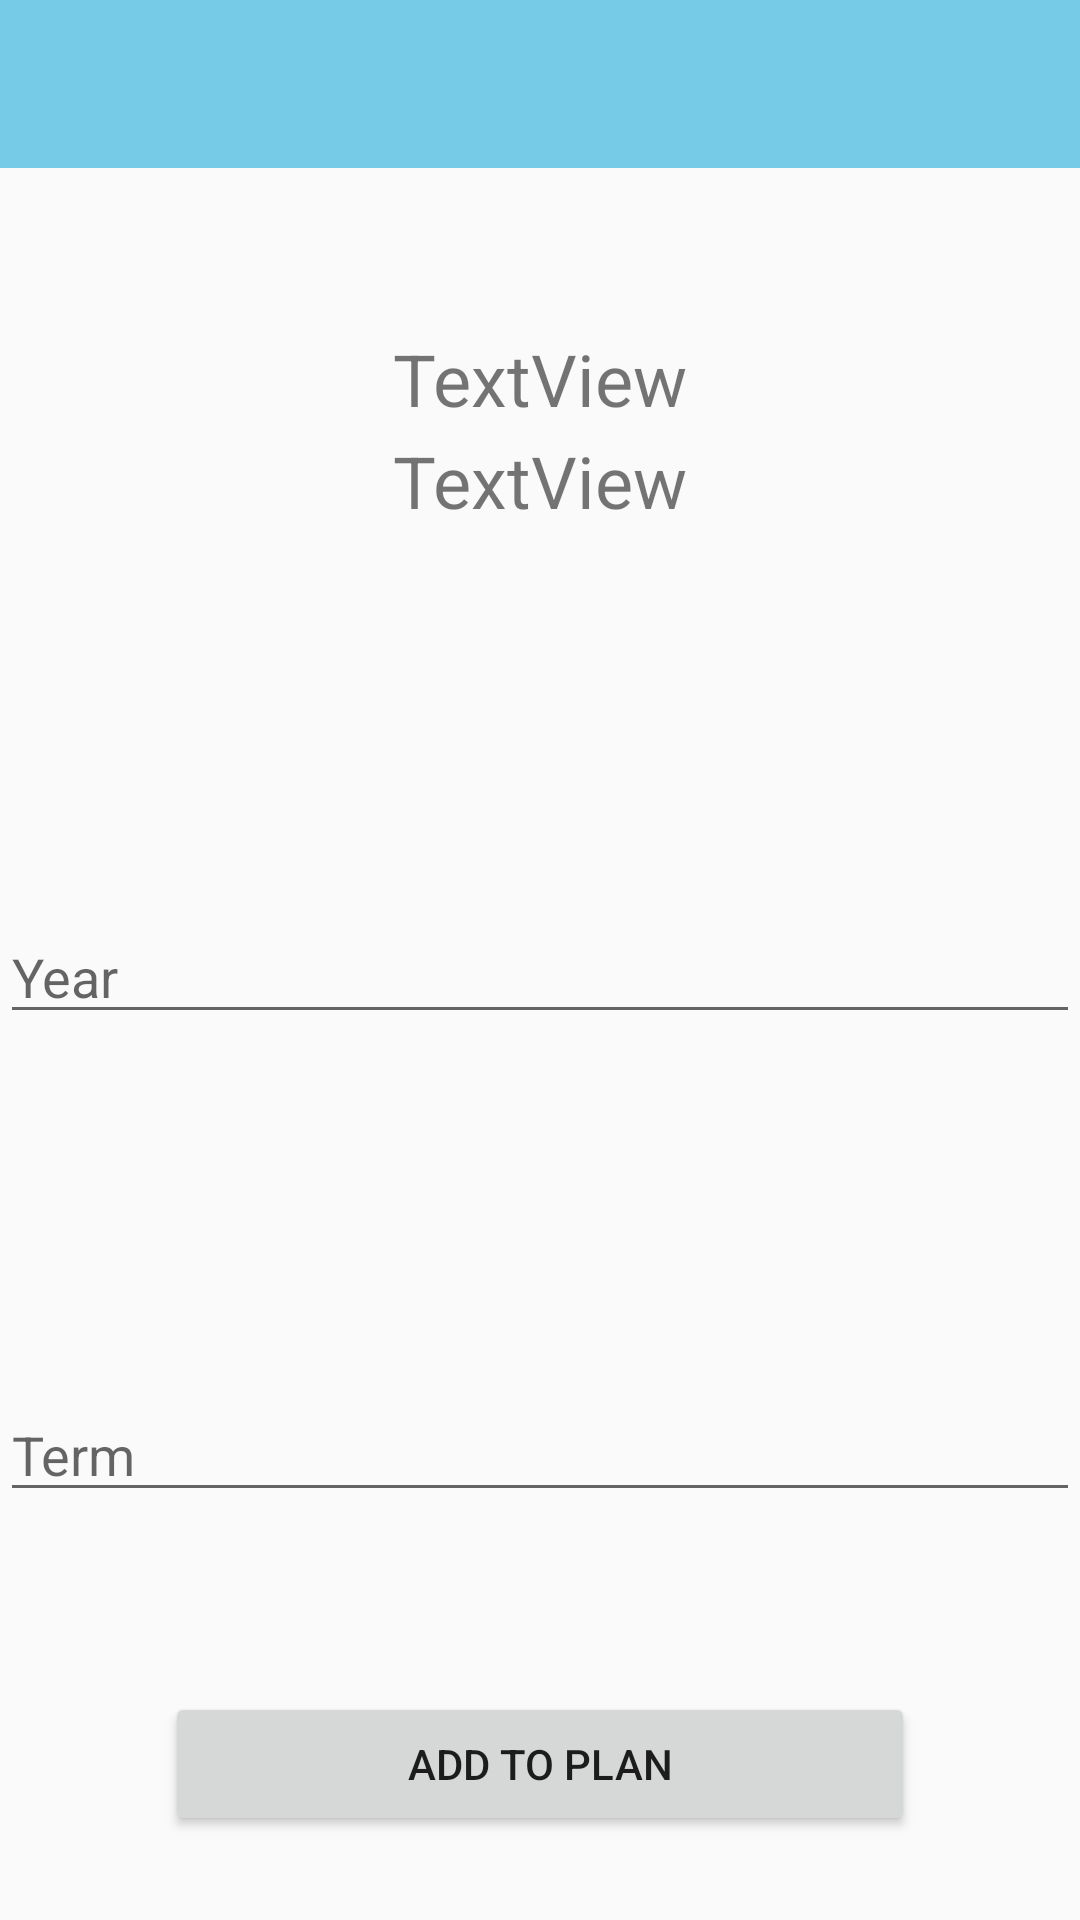

Here is an Android app screen rendered from its layout file. Give the layout XML and the strings, colors and styles it references.
<!-- AndroidManifest.xml: application theme AppTheme -->
<!-- res/layout/activity_addcourse.xml -->
<?xml version="1.0" encoding="utf-8"?>
<RelativeLayout xmlns:android="http://schemas.android.com/apk/res/android"
    android:layout_width="match_parent"
    android:layout_height="match_parent">

    <android.support.v7.widget.Toolbar
        android:id="@+id/add_course_toolbar"
        android:layout_width="match_parent"
        android:layout_height="wrap_content"
        android:background="@color/colorLightBlue"
        android:popupTheme="@style/ThemeOverlay.AppCompat.Light">

        <TextView
            android:id="@+id/toolbar_title"
            android:layout_width="wrap_content"
            android:layout_height="wrap_content"
            android:layout_gravity="center"
            android:textSize="22dp"
            android:textColor="@android:color/white"/>

    </android.support.v7.widget.Toolbar>

    <TextView
        android:id="@+id/courseId"
        android:layout_width="wrap_content"
        android:layout_height="wrap_content"
        android:text="TextView"
        android:layout_marginBottom="34dp"
        android:layout_above="@+id/year"
        android:layout_centerHorizontal="true"
        android:textSize="24dp"/>

    <TextView
        android:id="@+id/courseName"
        android:layout_width="wrap_content"
        android:layout_height="wrap_content"
        android:layout_below="@+id/add_course_toolbar"
        android:layout_centerHorizontal="true"
        android:layout_marginTop="88dp"
        android:text="TextView"
        android:textSize="24dp" />

    <EditText
        android:id="@+id/year"
        android:layout_width="400dp"
        android:layout_height="wrap_content"
        android:hint="@string/year"
        android:layout_marginTop="127dp"
        android:layout_below="@+id/courseName"
        android:layout_centerHorizontal="true" />

    <android.support.v7.widget.AppCompatAutoCompleteTextView
        android:id="@+id/term"
        android:layout_width="400dp"
        android:layout_height="wrap_content"
        android:hint="@string/term"
        android:layout_marginTop="118dp"
        android:layout_below="@+id/year"
        android:layout_alignStart="@+id/year" />

    <Button
        android:id="@+id/add_course_button"
        android:layout_width="250dp"
        android:layout_height="wrap_content"
        android:onClick="buttonAddOnClick"
        android:text="@string/add"
        android:layout_below="@+id/term"
        android:layout_centerHorizontal="true"
        android:layout_marginTop="60dp" />

    <Button
        android:id="@+id/view_course_plan"
        android:layout_width="250dp"
        android:layout_height="wrap_content"
        android:layout_below="@+id/term"
        android:layout_centerHorizontal="true"
        android:layout_marginTop="60dp"
        android:onClick="buttonViewCoursePlanOnClick"
        android:visibility="gone"
        android:text="@string/viewcourseplan" />

    <Button
        android:id="@+id/back_button"
        android:layout_width="250dp"
        android:layout_height="wrap_content"
        android:text="@string/cancel"
        android:layout_below="@+id/view_course_plan"
        android:layout_alignTop="@+id/add_course_button"
        android:layout_centerHorizontal="true"
        android:layout_marginTop="93dp"
        android:onClick="buttonCancelOnClick"/>


</RelativeLayout>
<!-- resources referenced by this layout -->
<resources>
  <color name="colorLightBlue">#76cce6</color>
  <string name="add">Add To Plan</string>
  <string name="cancel">Back</string>
  <string name="term">Term</string>
  <string name="viewcourseplan">Go To Course Plan</string>
  <string name="year">Year</string>
  <style name="AppTheme" parent="Theme.AppCompat.Light.NoActionBar">
          
          <item name="colorPrimary">@color/colorBlack</item>
          <item name="colorPrimaryDark">@color/colorBlack</item>
          <item name="colorAccent">@color/colorAccent</item>
      </style>
  <color name="colorBlack">#323232</color>
  <color name="colorAccent">#eb749c</color>
</resources>
